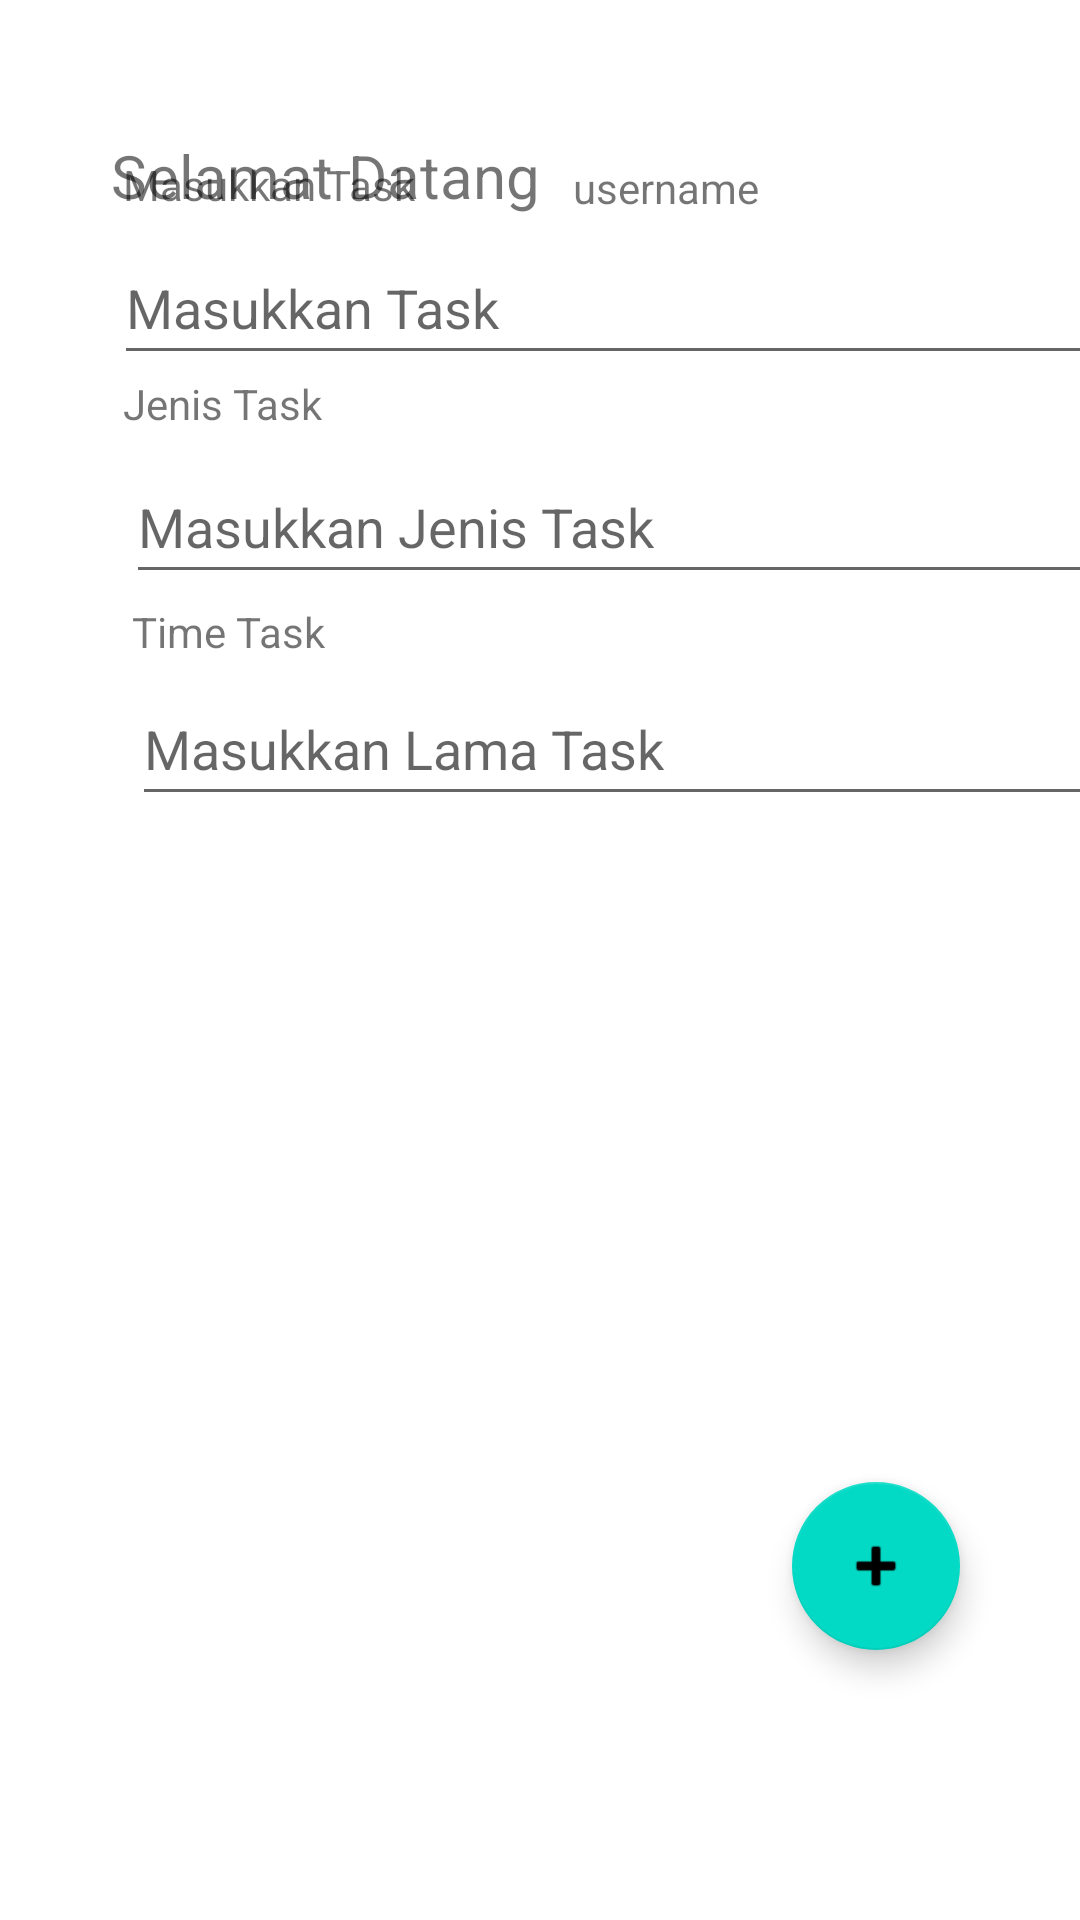

Layout XML and referenced resources for this Android screen:
<!-- AndroidManifest.xml: application theme Theme.ExeAplikasiToDo -->
<!-- res/layout/activty_second.xml -->
<?xml version="1.0" encoding="utf-8"?>
<androidx.constraintlayout.widget.ConstraintLayout xmlns:android="http://schemas.android.com/apk/res/android"
    xmlns:app="http://schemas.android.com/apk/res-auto"
    xmlns:tools="http://schemas.android.com/tools"
    android:layout_width="match_parent"
    android:layout_height="match_parent"
    tools:context=".result_activity"><![CDATA[







    xmlns:app="http://schemas.android.com/apk/res-auto"
    xmlns:tools="http://schemas.android.com/tools"
    android:layout_width="match_parent"
    android:layout_height="match_parent">









    ]]>

    <TextView
android:id="@+id/textView"
android:layout_width="72dp"
android:layout_height="0dp"
android:layout_marginStart="39dp"
android:layout_marginLeft="39dp"
android:layout_marginBottom="6dp"
android:text="@string/judultask"
android:textSize="16sp"
app:layout_constraintBottom_toTopOf="@+id/textView4"
app:layout_constraintStart_toStartOf="parent"
app:layout_constraintTop_toBottomOf="@+id/textView7" />

<TextView
android:id="@+id/textView4"
android:layout_width="wrap_content"
android:layout_height="wrap_content"
android:layout_marginStart="2dp"
android:layout_marginLeft="2dp"
android:layout_marginBottom="6dp"
android:text="@string/taskinsert"
app:layout_constraintBottom_toTopOf="@+id/edttask"
app:layout_constraintStart_toStartOf="@+id/textView"
app:layout_constraintTop_toBottomOf="@+id/textView" />

<EditText
android:id="@+id/edttask"
android:layout_width="353dp"
android:layout_height="48dp"
android:layout_marginStart="38dp"
android:layout_marginLeft="38dp"
android:ems="10"
android:inputType="textPersonName"
android:minHeight="48dp"
android:hint="@string/taskinsert"
app:layout_constraintBottom_toTopOf="@+id/textView5"
app:layout_constraintStart_toStartOf="parent"
app:layout_constraintTop_toBottomOf="@+id/textView4" />

<TextView
android:id="@+id/textView5"
android:layout_width="wrap_content"
android:layout_height="wrap_content"
android:layout_marginStart="3dp"
android:layout_marginLeft="3dp"
android:layout_marginBottom="6dp"
android:text="@string/juduljenistask"
app:layout_constraintBottom_toTopOf="@+id/edtjenis"
app:layout_constraintStart_toStartOf="@+id/edttask"
app:layout_constraintTop_toBottomOf="@+id/edttask" />

    <EditText
        android:id="@+id/edtjenis"
        android:layout_width="349dp"
        android:layout_height="48dp"
        android:layout_marginStart="4dp"
        android:layout_marginLeft="4dp"
        android:layout_marginBottom="3dp"
        android:ems="10"
        android:hint="@string/jenistask"
        android:inputType="textPersonName"
        android:minHeight="48dp"
        app:layout_constraintBottom_toTopOf="@+id/textView6"
        app:layout_constraintStart_toStartOf="@+id/edttask"
        app:layout_constraintTop_toBottomOf="@+id/textView5" />

    <TextView
android:id="@+id/textView6"
android:layout_width="wrap_content"
android:layout_height="wrap_content"
android:layout_marginStart="2dp"
android:layout_marginLeft="2dp"
android:layout_marginBottom="4dp"
android:text="@string/timetask"
app:layout_constraintBottom_toTopOf="@+id/edttime"
app:layout_constraintStart_toStartOf="@+id/edtjenis"
app:layout_constraintTop_toBottomOf="@+id/edtjenis" />

<EditText
android:id="@+id/edttime"
android:layout_width="346dp"
android:layout_height="48dp"
android:layout_marginBottom="368dp"
android:ems="10"
android:inputType="textPersonName"
android:minHeight="48dp"
android:hint="@string/lamatask"
app:layout_constraintBottom_toBottomOf="parent"
app:layout_constraintStart_toStartOf="@+id/textView6"
app:layout_constraintTop_toBottomOf="@+id/textView6" />

<TextView
android:id="@+id/textView7"
android:layout_width="wrap_content"
android:layout_height="wrap_content"
android:layout_marginStart="37dp"
android:layout_marginLeft="37dp"
android:layout_marginTop="45dp"
android:layout_marginBottom="46dp"
android:text="@string/welcomepeople"
android:textSize="20sp"
app:layout_constraintBottom_toTopOf="@+id/textView"
app:layout_constraintStart_toStartOf="parent"
app:layout_constraintTop_toTopOf="parent" />

<com.google.android.material.floatingactionbutton.FloatingActionButton
android:id="@+id/faButton"
android:layout_width="wrap_content"
android:layout_height="wrap_content"
android:layout_marginEnd="40dp"
android:layout_marginRight="40dp"
android:layout_marginBottom="90dp"
android:clickable="true"
app:layout_constraintBottom_toBottomOf="parent"
app:layout_constraintEnd_toEndOf="parent"
app:srcCompat="@android:drawable/ic_input_add"
tools:ignore="SpeakableTextPresentCheck" />

<TextView
android:id="@+id/tvusername"
android:layout_width="wrap_content"
android:layout_height="wrap_content"
android:layout_marginStart="11dp"
android:layout_marginLeft="11dp"
android:text="@string/thisname"
app:layout_constraintBottom_toBottomOf="@+id/textView7"
app:layout_constraintStart_toEndOf="@+id/textView7" />


</androidx.constraintlayout.widget.ConstraintLayout>
<!-- resources referenced by this layout -->
<resources>
  <string name="jenistask">Masukkan Jenis Task</string>
  <string name="juduljenistask">Jenis Task</string>
  <string name="judultask">Task</string>
  <string name="lamatask">Masukkan Lama Task</string>
  <string name="taskinsert">Masukkan Task</string>
  <string name="thisname">username</string>
  <string name="timetask">Time Task</string>
  <string name="welcomepeople">Selamat Datang</string>
  <style name="Theme.ExeAplikasiToDo" parent="Theme.MaterialComponents.DayNight.DarkActionBar">
          
          <item name="colorPrimary">@color/purple_500</item>
          <item name="colorPrimaryVariant">@color/purple_700</item>
          <item name="colorOnPrimary">@color/white</item>
          
          <item name="colorSecondary">@color/teal_200</item>
          <item name="colorSecondaryVariant">@color/teal_700</item>
          <item name="colorOnSecondary">@color/black</item>
          
          <item name="android:statusBarColor" tools:targetApi="l">?attr/colorPrimaryVariant</item>
          
      </style>
  <!-- not gathered from this repository: default colours our renderer supplied (Android Studio template values) -->
  <color name="purple_500">#FF6200EE</color>
  <color name="purple_700">#FF3700B3</color>
  <color name="teal_200">#FF03DAC5</color>
  <color name="teal_700">#FF018786</color>
  <color name="black">#FF000000</color>
  <color name="white">#FFFFFFFF</color>
</resources>
